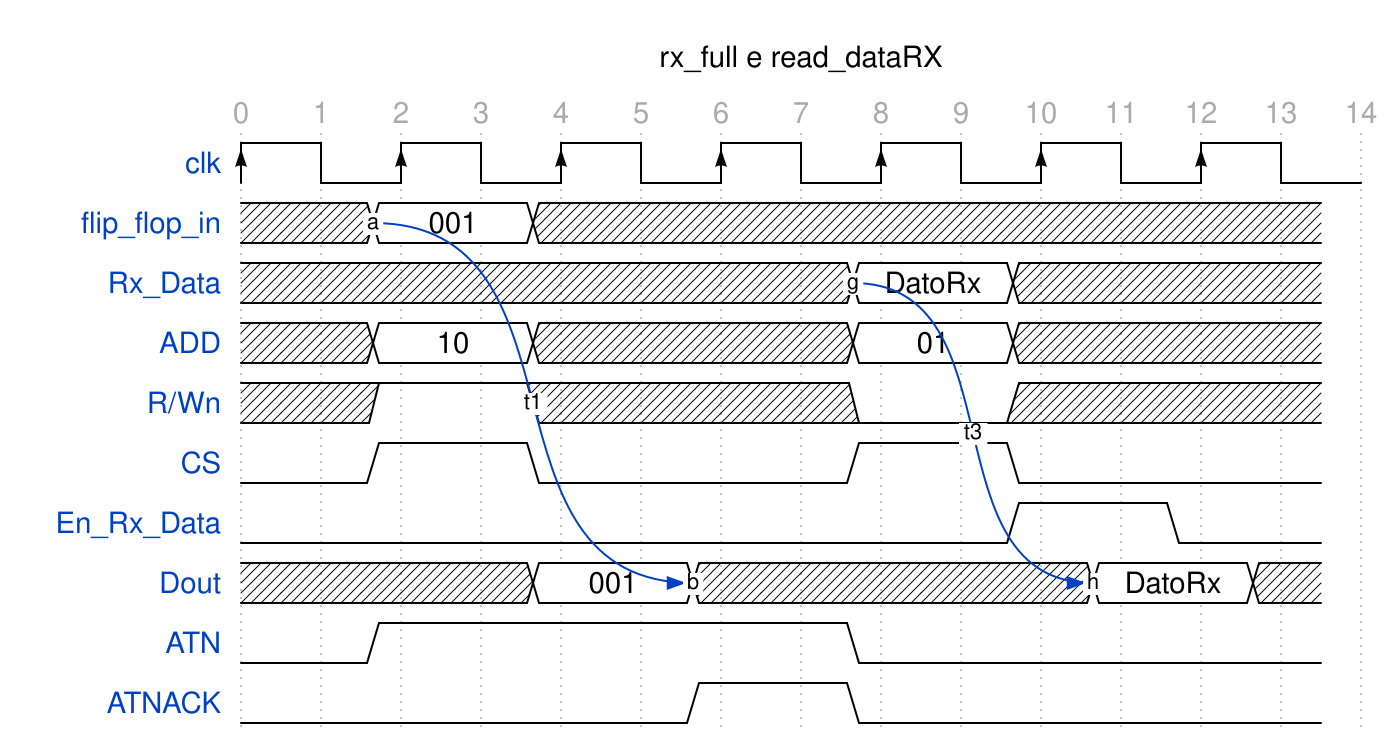

Give the WaveDrom (WaveJSON) description of this timing diagram.

{signal: [
  {name: 'clk', wave: "P......" , period:2},
  {name: 'flip_flop_in', wave: 'x.2.x..x......', data: ['001'] ,node:'..a...', phase:0.5},
  {name: 'Rx_Data', wave:'x.......2.x...' , data:['DatoRx'],node:'........g.',phase:0.5},
  {name: 'ADD', wave:'x.2.x...2.x...', data:['10','01'],phase:0.5},
  {name: 'R/Wn', wave:'x.1.x...0.x...',phase:0.5},
  {name: 'CS', wave:'0.1.0...1.0...',phase:0.5},
  {name: 'En_Rx_Data', wave: '0.........1.0.',phase:0.5},
  {name: 'Dout', wave:'xx..2.x....2.x', data:['001','DatoRx'],node:'......b....h' ,phase:0.5},
  {name: 'ATN', wave:'0.1.....0.....' ,phase:0.5},
  {name: 'ATNACK', wave:'0.....1.0.....',phase:0.5}

 

 ],
 
 head:{
   text:'rx_full e read_dataRX',
   tick:0,
 },
  edge: [
   'a~>b t1' , 'e~>f t2', 'g~>h t3'
  ],

 
  edge: [
   'a~>b t1' , 'e~>f t2', 'g~>h t3'
  ]
}